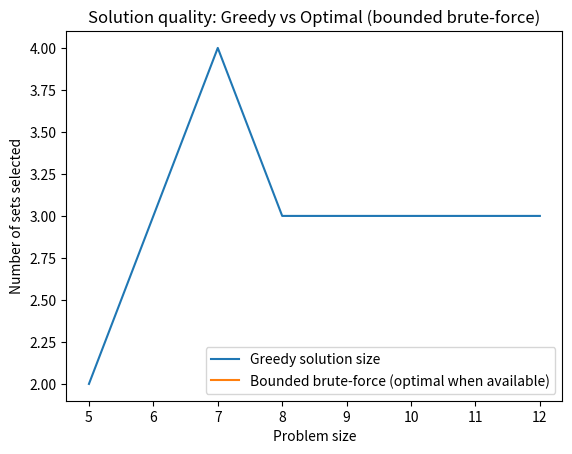
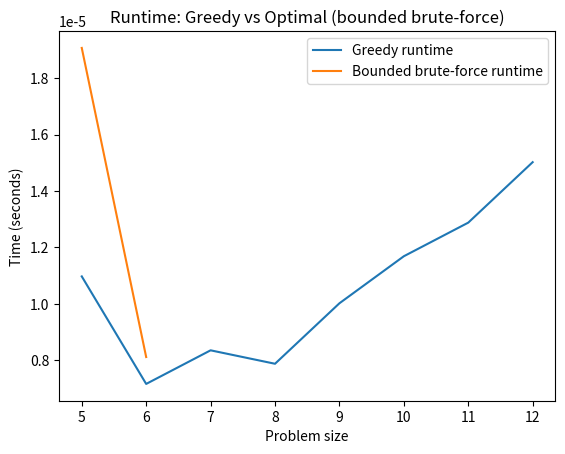

Write the Python code that produced these figures, in order.
import itertools
import random
import time
import argparse
import numpy as np
import matplotlib.pyplot as plt

# Reproducibility
random.seed(42)
np.random.seed(42)

def generate_instance(universe_size, num_sets, max_set_size):
    universe = set(range(universe_size))
    sets = []
    for _ in range(num_sets):
        size = random.randint(1, max_set_size)
        subset = set(random.sample(list(universe), size))
        sets.append(subset)
    return universe, sets

def greedy_set_cover(universe, sets):
    uncovered = set(universe)
    chosen = []

    while uncovered:
        best_set = max(sets, key=lambda s: len(s & uncovered))
        if len(best_set & uncovered) == 0:
            break  # no progress possible, avoid infinite loop
        chosen.append(best_set)
        uncovered -= best_set

    return chosen

def brute_force_bounded(universe, sets, max_combinations=15000):
    checked = 0
    n = len(sets)
    for r in range(1, n + 1):
        for combo in itertools.combinations(range(n), r):
            checked += 1
            if checked > max_combinations:
                return None  # give up if too expensive
            covered = set()
            for idx in combo:
                covered |= sets[idx]
            if covered == universe:
                return [sets[i] for i in combo]
    return None

def run_experiment(max_n):
    sizes = list(range(5, max_n + 1))
    greedy_sizes = []
    brute_sizes = []
    greedy_times = []
    brute_times = []

    for n in sizes:
        print(f"Running n={n} ...")
        universe_size = n
        num_sets = n
        max_set_size = max(2, n // 2)

        universe, sets = generate_instance(universe_size, num_sets, max_set_size)

        start = time.time()
        greedy_solution = greedy_set_cover(universe, sets)
        greedy_times.append(time.time() - start)
        greedy_sizes.append(len(greedy_solution))

        if n <= 6:
            start = time.time()
            brute_solution = brute_force_bounded(universe, sets, max_combinations=5000)
            brute_times.append(time.time() - start)
            brute_sizes.append(len(brute_solution) if brute_solution else None)
        else:
            brute_times.append(None)
            brute_sizes.append(None)

    return sizes, greedy_sizes, brute_sizes, greedy_times, brute_times

def plot_results(sizes, greedy_sizes, brute_sizes, greedy_times, brute_times):
    plt.figure()
    plt.plot(sizes, greedy_sizes, label="Greedy solution size")
    plt.plot(sizes, [b if b is not None else np.nan for b in brute_sizes], label="Bounded brute-force (optimal when available)")
    plt.xlabel("Problem size")
    plt.ylabel("Number of sets selected")
    plt.title("Solution quality: Greedy vs Optimal (bounded brute-force)")
    plt.legend()
    plt.savefig("solution_quality.png")
    plt.close()

    plt.figure()
    plt.plot(sizes, greedy_times, label="Greedy runtime")
    plt.plot(sizes, [t if t is not None else np.nan for t in brute_times], label="Bounded brute-force runtime")
    plt.xlabel("Problem size")
    plt.ylabel("Time (seconds)")
    plt.title("Runtime: Greedy vs Optimal (bounded brute-force)")
    plt.legend()
    plt.savefig("runtime_comparison.png")
    plt.close()

if __name__ == "__main__":
    parser = argparse.ArgumentParser(description="Set Cover: Greedy Approximation vs Bounded Brute Force")
    parser.add_argument("--max_n", type=int, default=12, help="Max problem size to test")
    args = parser.parse_args()

    sizes, greedy_sizes, brute_sizes, greedy_times, brute_times = run_experiment(args.max_n)
    plot_results(sizes, greedy_sizes, brute_sizes, greedy_times, brute_times)
